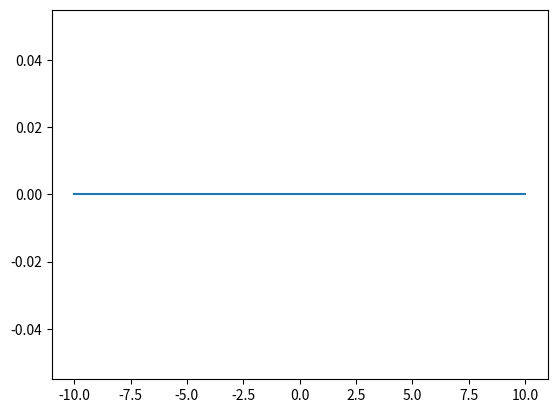

The script that saved this image:
import numpy as np
import matplotlib.pyplot as plt

def H(x):
    Y = np.zeros(len(x))
    for  idx,x in enumerate(x):
        if x>= 0:
            Y[idx]=1
        return Y
N = 1000

x = np.linspace(-10, 10, num=N)

y = H(x)
plt.plot(x,y)
